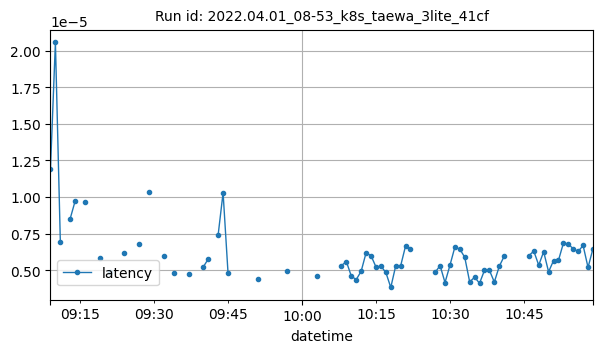

Values plotted in this chart, from the file beside it:
datetime, latency
2022-04-01T09:09:00Z, 1.192092895507812e-05
2022-04-01T09:10:00Z, 2.055089981829534e-05
2022-04-01T09:11:00Z, 6.955245445514548e-06
2022-04-01T09:13:00Z, 8.521541472404232e-06
2022-04-01T09:14:00Z, 9.719530741373696e-06
2022-04-01T09:16:00Z, 9.640570609800278e-06
2022-04-01T09:19:00Z, 5.83936297704303e-06
2022-04-01T09:21:00Z, 4.850327968597413e-06
2022-04-01T09:24:00Z, 6.1952150785006e-06
2022-04-01T09:27:00Z, 6.766030282685251e-06
2022-04-01T09:29:00Z, 1.0358753489024604e-05
2022-04-01T09:32:00Z, 5.956958321964039e-06
2022-04-01T09:34:00Z, 4.796014315840126e-06
2022-04-01T09:37:00Z, 4.744529724121093e-06
2022-04-01T09:40:00Z, 5.229314168294271e-06
2022-04-01T09:41:00Z, 5.766323634556362e-06
2022-04-01T09:43:00Z, 7.4182237897600445e-06
2022-04-01T09:44:00Z, 1.0286058698381697e-05
2022-04-01T09:45:00Z, 4.812649318150112e-06
2022-04-01T09:51:00Z, 4.363059997558593e-06
2022-04-01T09:57:00Z, 4.925046648297991e-06
2022-04-01T10:03:00Z, 4.598072596958705e-06
2022-04-01T10:08:00Z, 5.316734313964843e-06
2022-04-01T10:09:00Z, 5.585806710379464e-06
2022-04-01T10:10:00Z, 4.593531290690104e-06
2022-04-01T10:11:00Z, 4.356248038155692e-06
2022-04-01T10:12:00Z, 4.9318586077008914e-06
2022-04-01T10:13:00Z, 6.192071097237723e-06
2022-04-01T10:14:00Z, 5.984306335449219e-06
2022-04-01T10:15:00Z, 5.221366882324218e-06
2022-04-01T10:16:00Z, 5.269050598144532e-06
2022-04-01T10:17:00Z, 4.850115094866071e-06
2022-04-01T10:18:00Z, 3.818103245326451e-06
2022-04-01T10:19:00Z, 5.289486476353237e-06
2022-04-01T10:20:00Z, 5.289486476353237e-06
2022-04-01T10:21:00Z, 6.655284336635045e-06
2022-04-01T10:22:00Z, 6.457737513950893e-06
2022-04-01T10:27:00Z, 4.850115094866071e-06
2022-04-01T10:28:00Z, 5.313328334263393e-06
2022-04-01T10:29:00Z, 4.15309782951109e-06
2022-04-01T10:30:00Z, 5.3354211755701015e-06
2022-04-01T10:31:00Z, 6.580352783203126e-06
2022-04-01T10:32:00Z, 6.433895656040736e-06
2022-04-01T10:33:00Z, 5.882126944405693e-06
2022-04-01T10:34:00Z, 4.1961669921875e-06
2022-04-01T10:35:00Z, 4.523141043526786e-06
2022-04-01T10:36:00Z, 4.104205540248326e-06
2022-04-01T10:37:00Z, 4.989760262625558e-06
2022-04-01T10:38:00Z, 4.993166242327009e-06
2022-04-01T10:39:00Z, 4.189355032784599e-06
2022-04-01T10:40:00Z, 5.26223863874163e-06
2022-04-01T10:41:00Z, 5.953652518136161e-06
2022-04-01T10:46:00Z, 5.991118294852121e-06
2022-04-01T10:47:00Z, 6.303333100818452e-06
2022-04-01T10:48:00Z, 5.340576171875e-06
2022-04-01T10:49:00Z, 6.260190691266741e-06
2022-04-01T10:50:00Z, 4.887580871582031e-06
2022-04-01T10:51:00Z, 5.647114345005582e-06
2022-04-01T10:52:00Z, 5.667550223214286e-06
2022-04-01T10:53:00Z, 6.839207240513393e-06
... 6 more rows
